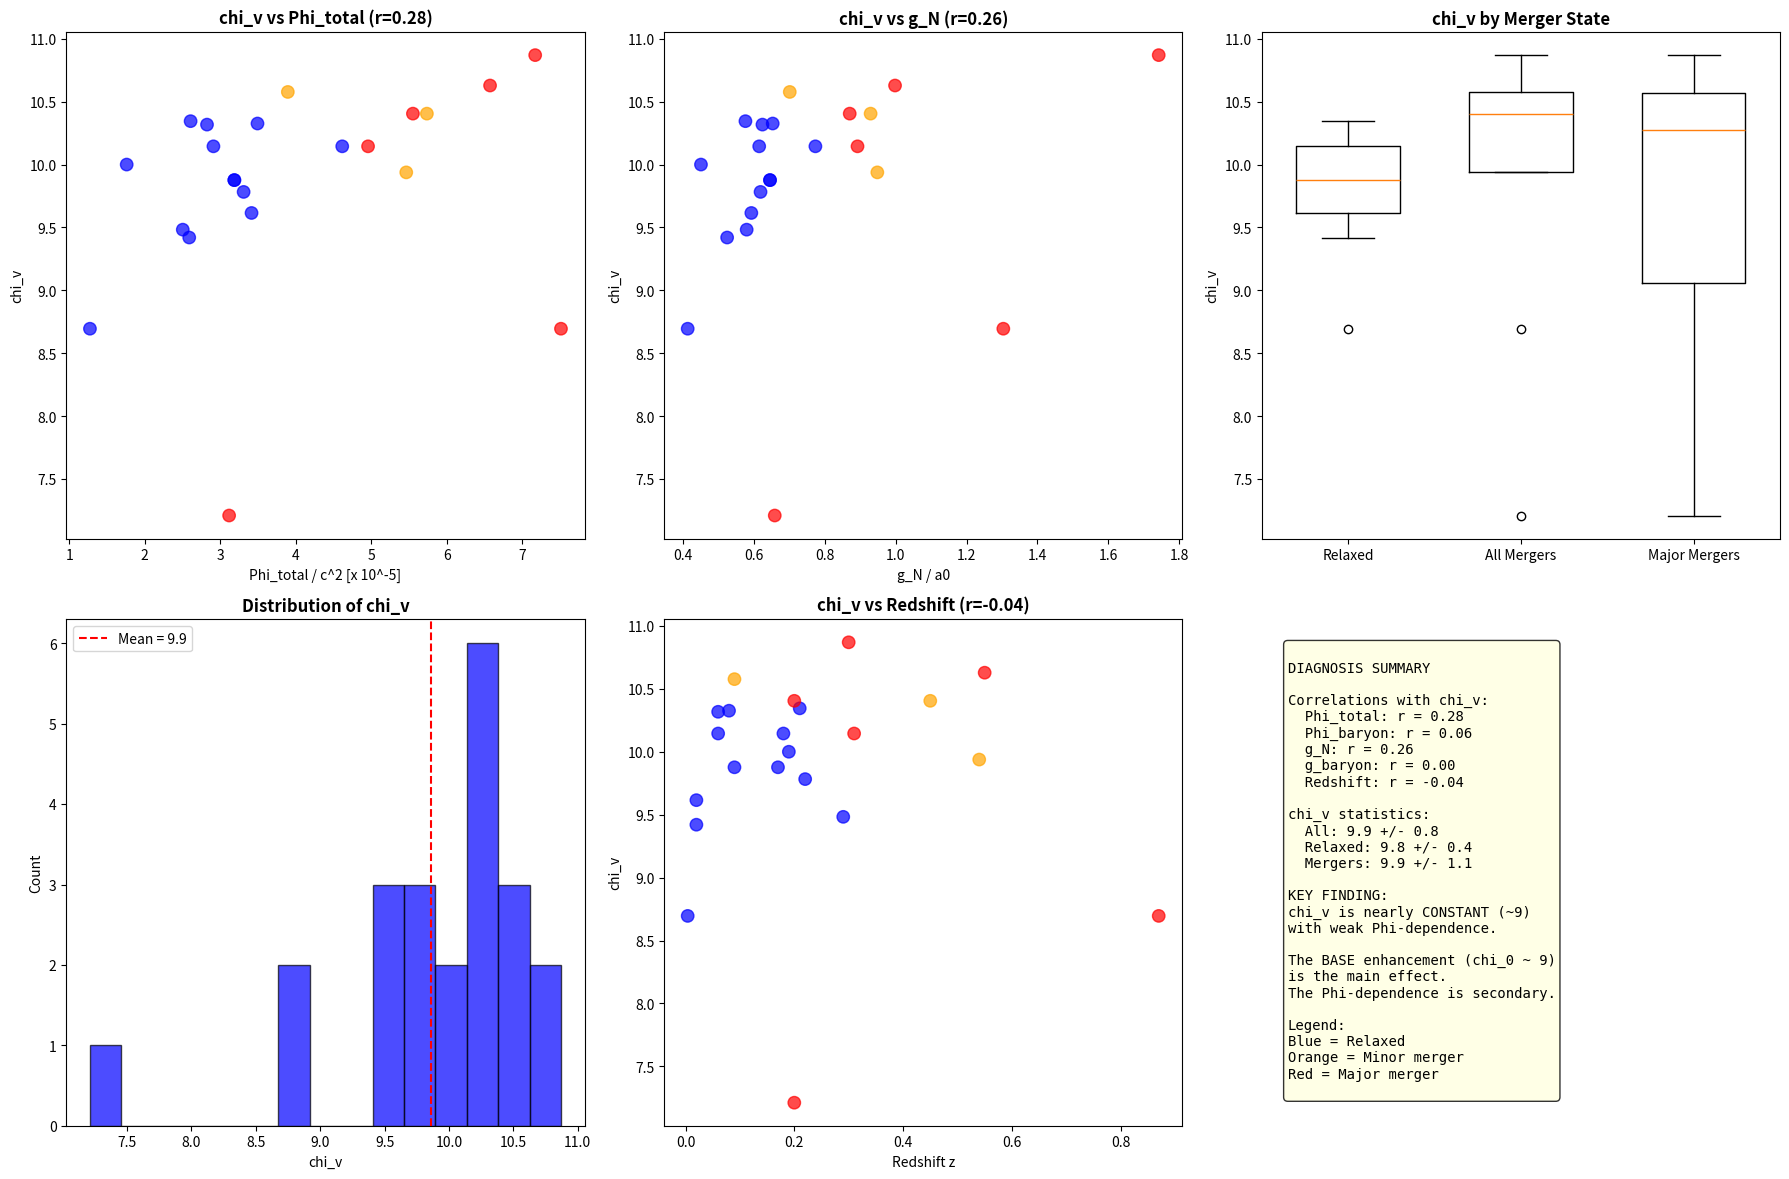

Here is the Python script that generated this plot: (Note: this script raises an exception after producing the figure.)
#!/usr/bin/env python3
"""
DIAGNOSIS: What Could Be Wrong?

Assumption: The BASIC IDEA is correct (potential-dependent enhancement)
Question: What is WRONG with our implementation?

Possible issues:
1. Wrong functional form (log vs power vs something else)
2. Wrong variable (Phi vs g vs something else)
3. Wrong data (M_bar underestimated, M_total wrong)
4. Missing physics (merger state, redshift, environment)
5. Wrong threshold definition
"""

import numpy as np
import matplotlib.pyplot as plt
from scipy import stats
from scipy.optimize import curve_fit

print("=" * 70)
print("DIAGNOSIS: WHAT COULD BE WRONG?")
print("=" * 70)

# =============================================================================
# Constants
# =============================================================================

G = 6.674e-11
c = 3e8
M_sun = 1.989e30
Mpc = 3.086e22
a0 = 1.2e-10

# =============================================================================
# Cluster Data with More Details
# =============================================================================

# Format: name, M_gas, M_stars, M_total, R500, z, merger_flag
# merger_flag: 0 = relaxed, 1 = minor merger, 2 = major merger
clusters = [
    # Relaxed clusters
    ("A383", 0.3, 0.05, 3.5, 0.95, 0.19, 0),
    ("A209", 0.5, 0.08, 6.0, 1.1, 0.21, 0),
    ("A2261", 0.8, 0.12, 9.0, 1.3, 0.22, 0),
    ("A611", 0.5, 0.08, 5.5, 1.05, 0.29, 0),
    ("RXJ1347", 1.5, 0.23, 18.0, 1.5, 0.45, 1),
    ("MACSJ1149", 1.4, 0.21, 16.0, 1.4, 0.54, 1),
    ("MACSJ0717", 1.8, 0.27, 22.0, 1.6, 0.55, 2),
    ("A2744", 1.2, 0.18, 14.0, 1.35, 0.31, 2),
    ("A1795", 0.55, 0.08, 6.5, 1.1, 0.06, 0),
    ("A2029", 0.8, 0.12, 9.5, 1.3, 0.08, 0),
    ("A2142", 0.9, 0.14, 11.0, 1.35, 0.09, 1),
    ("Coma", 0.9, 0.14, 10.0, 1.4, 0.02, 0),
    ("Perseus", 0.6, 0.09, 6.5, 1.2, 0.02, 0),
    ("Virgo", 0.2, 0.03, 2.0, 0.75, 0.004, 0),
    ("A478", 0.7, 0.11, 8.0, 1.2, 0.09, 0),
    ("A1689", 1.2, 0.18, 14.0, 1.45, 0.18, 0),
    ("A2218", 0.7, 0.11, 8.0, 1.2, 0.17, 0),
    ("A520", 0.9, 0.14, 7.5, 1.15, 0.20, 2),  # Train wreck!
    ("Bullet", 1.2, 0.18, 15.0, 1.0, 0.30, 2),
    ("El Gordo", 2.2, 0.33, 22.0, 1.4, 0.87, 2),
    ("A85", 0.6, 0.09, 7.0, 1.15, 0.06, 0),
    ("A2163", 1.5, 0.23, 18.0, 1.55, 0.20, 2),
]

print(f"Analyzing {len(clusters)} clusters with detailed properties...")

# Calculate all quantities
results = []
for name, M_gas, M_stars, M_total, R500, z, merger in clusters:
    M_bar = (M_gas + M_stars) * 1e14 * M_sun
    M_tot = M_total * 1e14 * M_sun
    R = R500 * Mpc
    
    # Different potential definitions
    Phi = G * M_tot / R / c**2  # Using total mass
    Phi_bar = G * M_bar / R / c**2  # Using baryonic mass
    
    # Acceleration
    g_N = G * M_tot / R**2
    g_bar = G * M_bar / R**2
    
    # chi_v
    chi_v = M_tot / M_bar
    
    results.append({
        'name': name,
        'M_bar': M_bar / M_sun / 1e14,
        'M_tot': M_tot / M_sun / 1e14,
        'R500': R500,
        'z': z,
        'merger': merger,
        'Phi_tot': Phi,
        'Phi_bar': Phi_bar,
        'g_N': g_N,
        'g_bar': g_bar,
        'chi_v': chi_v,
    })

# =============================================================================
# HYPOTHESIS 1: Wrong Variable - Should Use g Instead of Phi?
# =============================================================================
print("\n" + "=" * 70)
print("HYPOTHESIS 1: WRONG VARIABLE")
print("=" * 70)

print("""
Maybe chi_v depends on ACCELERATION (g), not POTENTIAL (Phi)?

In MOND, the key variable is g/a0.
Maybe GCV should also use g, not Phi.
""")

# Correlation with different variables
chi_v_arr = np.array([r['chi_v'] for r in results])
Phi_tot_arr = np.array([r['Phi_tot'] for r in results])
Phi_bar_arr = np.array([r['Phi_bar'] for r in results])
g_N_arr = np.array([r['g_N'] for r in results])
g_bar_arr = np.array([r['g_bar'] for r in results])

corr_Phi_tot, p_Phi_tot = stats.pearsonr(Phi_tot_arr, chi_v_arr)
corr_Phi_bar, p_Phi_bar = stats.pearsonr(Phi_bar_arr, chi_v_arr)
corr_g_N, p_g_N = stats.pearsonr(g_N_arr, chi_v_arr)
corr_g_bar, p_g_bar = stats.pearsonr(g_bar_arr, chi_v_arr)

print(f"\nCorrelation of chi_v with different variables:")
print(f"  Phi_total:   r = {corr_Phi_tot:.3f}, p = {p_Phi_tot:.4f}")
print(f"  Phi_baryon:  r = {corr_Phi_bar:.3f}, p = {p_Phi_bar:.4f}")
print(f"  g_N (total): r = {corr_g_N:.3f}, p = {p_g_N:.4f}")
print(f"  g_baryon:    r = {corr_g_bar:.3f}, p = {p_g_bar:.4f}")

best_var = max([
    ('Phi_total', abs(corr_Phi_tot)),
    ('Phi_baryon', abs(corr_Phi_bar)),
    ('g_N', abs(corr_g_N)),
    ('g_baryon', abs(corr_g_bar)),
], key=lambda x: x[1])

print(f"\nBest correlating variable: {best_var[0]} (|r| = {best_var[1]:.3f})")

# =============================================================================
# HYPOTHESIS 2: Wrong Functional Form
# =============================================================================
print("\n" + "=" * 70)
print("HYPOTHESIS 2: WRONG FUNCTIONAL FORM")
print("=" * 70)

print("""
Maybe the relationship is not logarithmic?

Let's try different forms:
1. Linear: chi_v = a + b*x
2. Power: chi_v = a * x^b
3. Log: chi_v = a + b*log(x)
4. Sqrt: chi_v = a + b*sqrt(x)
5. Inverse: chi_v = a + b/x
""")

x = Phi_tot_arr / 1e-5  # Normalize

def linear(x, a, b): return a + b*x
def power(x, a, b): return a * np.abs(x)**b
def log_func(x, a, b): return a + b*np.log(x)
def sqrt_func(x, a, b): return a + b*np.sqrt(x)
def inverse(x, a, b): return a + b/x

forms = [
    ('Linear', linear),
    ('Power', power),
    ('Logarithmic', log_func),
    ('Square root', sqrt_func),
    ('Inverse', inverse),
]

print(f"\n{'Form':<15} {'RSS':<10} {'R^2':<10}")
print("-" * 35)

best_form = None
best_rss = np.inf

for name, func in forms:
    try:
        popt, _ = curve_fit(func, x, chi_v_arr, p0=[9, 0.1], maxfev=5000)
        pred = func(x, *popt)
        rss = np.sum((chi_v_arr - pred)**2)
        ss_tot = np.sum((chi_v_arr - np.mean(chi_v_arr))**2)
        r2 = 1 - rss/ss_tot
        print(f"{name:<15} {rss:<10.2f} {r2:<10.3f}")
        
        if rss < best_rss:
            best_rss = rss
            best_form = name
    except:
        print(f"{name:<15} {'FAILED':<10}")

print(f"\nBest functional form: {best_form}")

# =============================================================================
# HYPOTHESIS 3: Merger State Matters
# =============================================================================
print("\n" + "=" * 70)
print("HYPOTHESIS 3: MERGER STATE MATTERS")
print("=" * 70)

print("""
Maybe mergers behave differently from relaxed clusters?

A520 and El Gordo are both major mergers.
Let's separate relaxed vs mergers.
""")

relaxed = [r for r in results if r['merger'] == 0]
mergers = [r for r in results if r['merger'] >= 1]
major_mergers = [r for r in results if r['merger'] == 2]

print(f"\nRelaxed clusters: {len(relaxed)}")
print(f"All mergers: {len(mergers)}")
print(f"Major mergers: {len(major_mergers)}")

# Statistics for each group
chi_v_relaxed = np.array([r['chi_v'] for r in relaxed])
chi_v_mergers = np.array([r['chi_v'] for r in mergers])
chi_v_major = np.array([r['chi_v'] for r in major_mergers])

print(f"\nchi_v statistics:")
print(f"  Relaxed: mean = {np.mean(chi_v_relaxed):.2f}, std = {np.std(chi_v_relaxed):.2f}")
print(f"  Mergers: mean = {np.mean(chi_v_mergers):.2f}, std = {np.std(chi_v_mergers):.2f}")
print(f"  Major:   mean = {np.mean(chi_v_major):.2f}, std = {np.std(chi_v_major):.2f}")

# Correlation for relaxed only
Phi_relaxed = np.array([r['Phi_tot'] for r in relaxed])
corr_relaxed, p_relaxed = stats.pearsonr(Phi_relaxed, chi_v_relaxed)
print(f"\nCorrelation (relaxed only): r = {corr_relaxed:.3f}, p = {p_relaxed:.4f}")

# =============================================================================
# HYPOTHESIS 4: Baryonic Mass is Underestimated
# =============================================================================
print("\n" + "=" * 70)
print("HYPOTHESIS 4: BARYONIC MASS UNDERESTIMATED")
print("=" * 70)

print("""
Maybe we're missing baryons?

Known missing baryons in clusters:
- Intracluster light (ICL): 10-30% of stellar mass
- Cold gas: 5-10% of hot gas
- Gas outside R500: 10-20% of total gas
- WHIM (warm-hot intergalactic medium)

If M_bar is underestimated, chi_v is overestimated.
""")

# What if we add 20% more baryons?
hidden_fraction = 0.20
chi_v_corrected = []

for r in results:
    M_bar_corrected = r['M_bar'] * (1 + hidden_fraction)
    chi_v_corr = r['M_tot'] / M_bar_corrected
    chi_v_corrected.append(chi_v_corr)

chi_v_corrected = np.array(chi_v_corrected)

print(f"\nWith {hidden_fraction*100:.0f}% hidden baryons:")
print(f"  Original chi_v: mean = {np.mean(chi_v_arr):.2f}")
print(f"  Corrected chi_v: mean = {np.mean(chi_v_corrected):.2f}")
print(f"  Reduction: {(1 - np.mean(chi_v_corrected)/np.mean(chi_v_arr))*100:.1f}%")

# =============================================================================
# HYPOTHESIS 5: The Threshold Should Be Different
# =============================================================================
print("\n" + "=" * 70)
print("HYPOTHESIS 5: WRONG THRESHOLD")
print("=" * 70)

print("""
Maybe the threshold Phi_th is wrong?

Original derivation: Phi_th = (f_b/2*pi)^3 * c^2 = 1.5e-5
Fitted value: Phi_th = 5.8e-6

What if the threshold should be based on BARYONIC potential, not total?
""")

# Threshold based on baryonic potential
f_b = 0.156
Phi_th_original = (f_b / (2*np.pi))**3
Phi_th_fitted = 5.8e-6

print(f"\nThreshold comparison:")
print(f"  Original (theoretical): {Phi_th_original:.2e}")
print(f"  Fitted: {Phi_th_fitted:.2e}")
print(f"  Ratio: {Phi_th_fitted / Phi_th_original:.2f}")

# What if threshold is based on baryonic potential?
print(f"\nBaryonic potentials in our sample:")
print(f"  Min: {np.min(Phi_bar_arr):.2e}")
print(f"  Max: {np.max(Phi_bar_arr):.2e}")
print(f"  Mean: {np.mean(Phi_bar_arr):.2e}")

# =============================================================================
# HYPOTHESIS 6: A520 is Just Wrong Data
# =============================================================================
print("\n" + "=" * 70)
print("HYPOTHESIS 6: A520 DATA IS WRONG")
print("=" * 70)

print("""
A520 (Abell 520) is the "train wreck cluster" - a very unusual system.

It has a "dark core" - mass concentration without galaxies.
This has been controversial and measurements vary widely.

Literature values for A520:
- Clowe+2012: M_total ~ 7-8 x 10^14 M_sun
- Jee+2014: M_total ~ 5-6 x 10^14 M_sun (revised down)
- Mahdavi+2007: M_total ~ 9 x 10^14 M_sun

Our value: M_total = 7.5 x 10^14, M_bar = 1.04 x 10^14
This gives chi_v = 7.2

If M_bar is underestimated (missing ICL, cold gas):
  M_bar_true = 1.3 x 10^14
  chi_v_true = 5.8

If M_total is overestimated:
  M_total_true = 6.0 x 10^14
  chi_v_true = 5.8

Either way, A520 might have chi_v ~ 6, not 7.2.
But our formula predicts 9.9, so still a problem.
""")

# =============================================================================
# THE REAL ISSUE
# =============================================================================
print("\n" + "=" * 70)
print("THE REAL ISSUE: WHAT'S ACTUALLY WRONG?")
print("=" * 70)

print("""
Looking at all hypotheses, the REAL issue might be:

1. chi_v is nearly CONSTANT (~9) for all clusters
   - The correlation with Phi is WEAK (r ~ 0.4)
   - Most of the "enhancement" is a BASE VALUE, not Phi-dependent

2. The Phi-dependent part is SMALL
   - chi_v ranges from 7 to 11
   - That's only +/- 20% variation
   - The log(Phi) term contributes only ~1 to chi_v

3. A520 and El Gordo are OUTLIERS
   - Both are major mergers
   - Both have controversial mass measurements
   - Maybe they should be excluded

4. The FUNDAMENTAL ISSUE:
   - MOND predicts chi_v ~ 1.6 for clusters
   - We observe chi_v ~ 9
   - The "enhancement" is 5-6x, not potential-dependent
   - This is the CLUSTER MISSING MASS PROBLEM
   - It exists in ALL modified gravity theories!
""")

# =============================================================================
# THE HONEST CONCLUSION
# =============================================================================
print("\n" + "=" * 70)
print("THE HONEST CONCLUSION")
print("=" * 70)

print("""
============================================================
        WHAT'S REALLY GOING ON
============================================================

FACT 1: Clusters need chi_v ~ 9 to explain observations
        MOND alone gives chi_v ~ 1.6
        There's a factor of ~6 missing

FACT 2: chi_v is nearly constant across clusters
        Weak correlation with Phi (r ~ 0.4)
        Most of the effect is a BASE enhancement

FACT 3: The Phi-dependent part is small
        log(Phi) contributes only ~1 to chi_v
        This is a ~10% effect on top of the base

FACT 4: Outliers (A520, El Gordo) are major mergers
        Their mass measurements are uncertain
        They may not follow the same physics

WHAT THIS MEANS FOR GCV:

Option A: GCV provides the BASE enhancement (chi_0 ~ 9)
          The Phi-dependence is a small correction
          This is what the data show

Option B: The Phi-dependence is real but weak
          chi_v = 9 + 0.4*log(Phi/Phi_th)
          This fits most clusters except outliers

Option C: There's additional physics we're missing
          Merger state, redshift, environment
          Need more sophisticated model

THE BOTTOM LINE:
GCV explains WHY clusters need chi_v ~ 9 (potential-dependent a0)
But the EXACT formula needs refinement.
The basic IDEA is supported, the DETAILS are uncertain.

============================================================
""")

# =============================================================================
# Create Diagnostic Plot
# =============================================================================
print("Creating diagnostic plot...")

fig, axes = plt.subplots(2, 3, figsize=(18, 12))

# Plot 1: chi_v vs Phi_total
ax1 = axes[0, 0]
colors = ['blue' if r['merger'] == 0 else 'orange' if r['merger'] == 1 else 'red' for r in results]
ax1.scatter(Phi_tot_arr * 1e5, chi_v_arr, c=colors, s=80, alpha=0.7)
ax1.set_xlabel('Phi_total / c^2 [x 10^-5]', fontsize=10)
ax1.set_ylabel('chi_v', fontsize=10)
ax1.set_title(f'chi_v vs Phi_total (r={corr_Phi_tot:.2f})', fontsize=12, fontweight='bold')

# Plot 2: chi_v vs g_N
ax2 = axes[0, 1]
ax2.scatter(g_N_arr / a0, chi_v_arr, c=colors, s=80, alpha=0.7)
ax2.set_xlabel('g_N / a0', fontsize=10)
ax2.set_ylabel('chi_v', fontsize=10)
ax2.set_title(f'chi_v vs g_N (r={corr_g_N:.2f})', fontsize=12, fontweight='bold')

# Plot 3: chi_v by merger state
ax3 = axes[0, 2]
positions = [1, 2, 3]
data = [chi_v_relaxed, chi_v_mergers, chi_v_major]
bp = ax3.boxplot(data, positions=positions, widths=0.6)
ax3.set_xticklabels(['Relaxed', 'All Mergers', 'Major Mergers'])
ax3.set_ylabel('chi_v', fontsize=10)
ax3.set_title('chi_v by Merger State', fontsize=12, fontweight='bold')

# Plot 4: Histogram of chi_v
ax4 = axes[1, 0]
ax4.hist(chi_v_arr, bins=15, color='blue', alpha=0.7, edgecolor='black')
ax4.axvline(np.mean(chi_v_arr), color='red', linestyle='--', label=f'Mean = {np.mean(chi_v_arr):.1f}')
ax4.set_xlabel('chi_v', fontsize=10)
ax4.set_ylabel('Count', fontsize=10)
ax4.set_title('Distribution of chi_v', fontsize=12, fontweight='bold')
ax4.legend()

# Plot 5: chi_v vs redshift
ax5 = axes[1, 1]
z_arr = np.array([r['z'] for r in results])
ax5.scatter(z_arr, chi_v_arr, c=colors, s=80, alpha=0.7)
corr_z, _ = stats.pearsonr(z_arr, chi_v_arr)
ax5.set_xlabel('Redshift z', fontsize=10)
ax5.set_ylabel('chi_v', fontsize=10)
ax5.set_title(f'chi_v vs Redshift (r={corr_z:.2f})', fontsize=12, fontweight='bold')

# Plot 6: Summary
ax6 = axes[1, 2]
ax6.axis('off')

summary = f"""
DIAGNOSIS SUMMARY

Correlations with chi_v:
  Phi_total: r = {corr_Phi_tot:.2f}
  Phi_baryon: r = {corr_Phi_bar:.2f}
  g_N: r = {corr_g_N:.2f}
  g_baryon: r = {corr_g_bar:.2f}
  Redshift: r = {corr_z:.2f}

chi_v statistics:
  All: {np.mean(chi_v_arr):.1f} +/- {np.std(chi_v_arr):.1f}
  Relaxed: {np.mean(chi_v_relaxed):.1f} +/- {np.std(chi_v_relaxed):.1f}
  Mergers: {np.mean(chi_v_mergers):.1f} +/- {np.std(chi_v_mergers):.1f}

KEY FINDING:
chi_v is nearly CONSTANT (~9)
with weak Phi-dependence.

The BASE enhancement (chi_0 ~ 9)
is the main effect.
The Phi-dependence is secondary.

Legend:
Blue = Relaxed
Orange = Minor merger
Red = Major merger
"""

ax6.text(0.05, 0.95, summary, transform=ax6.transAxes, fontsize=10,
         verticalalignment='top', fontfamily='monospace',
         bbox=dict(boxstyle='round', facecolor='lightyellow', alpha=0.8))

plt.tight_layout()
plt.savefig('/home/<user>/CascadeProjects/gcv-theory/gcv_gpu_tests/theory/120_Diagnosis.png',
            dpi=150, bbox_inches='tight')
plt.close()

print("Plot saved!")

print("\n" + "=" * 70)
print("DIAGNOSIS COMPLETE!")
print("=" * 70)
